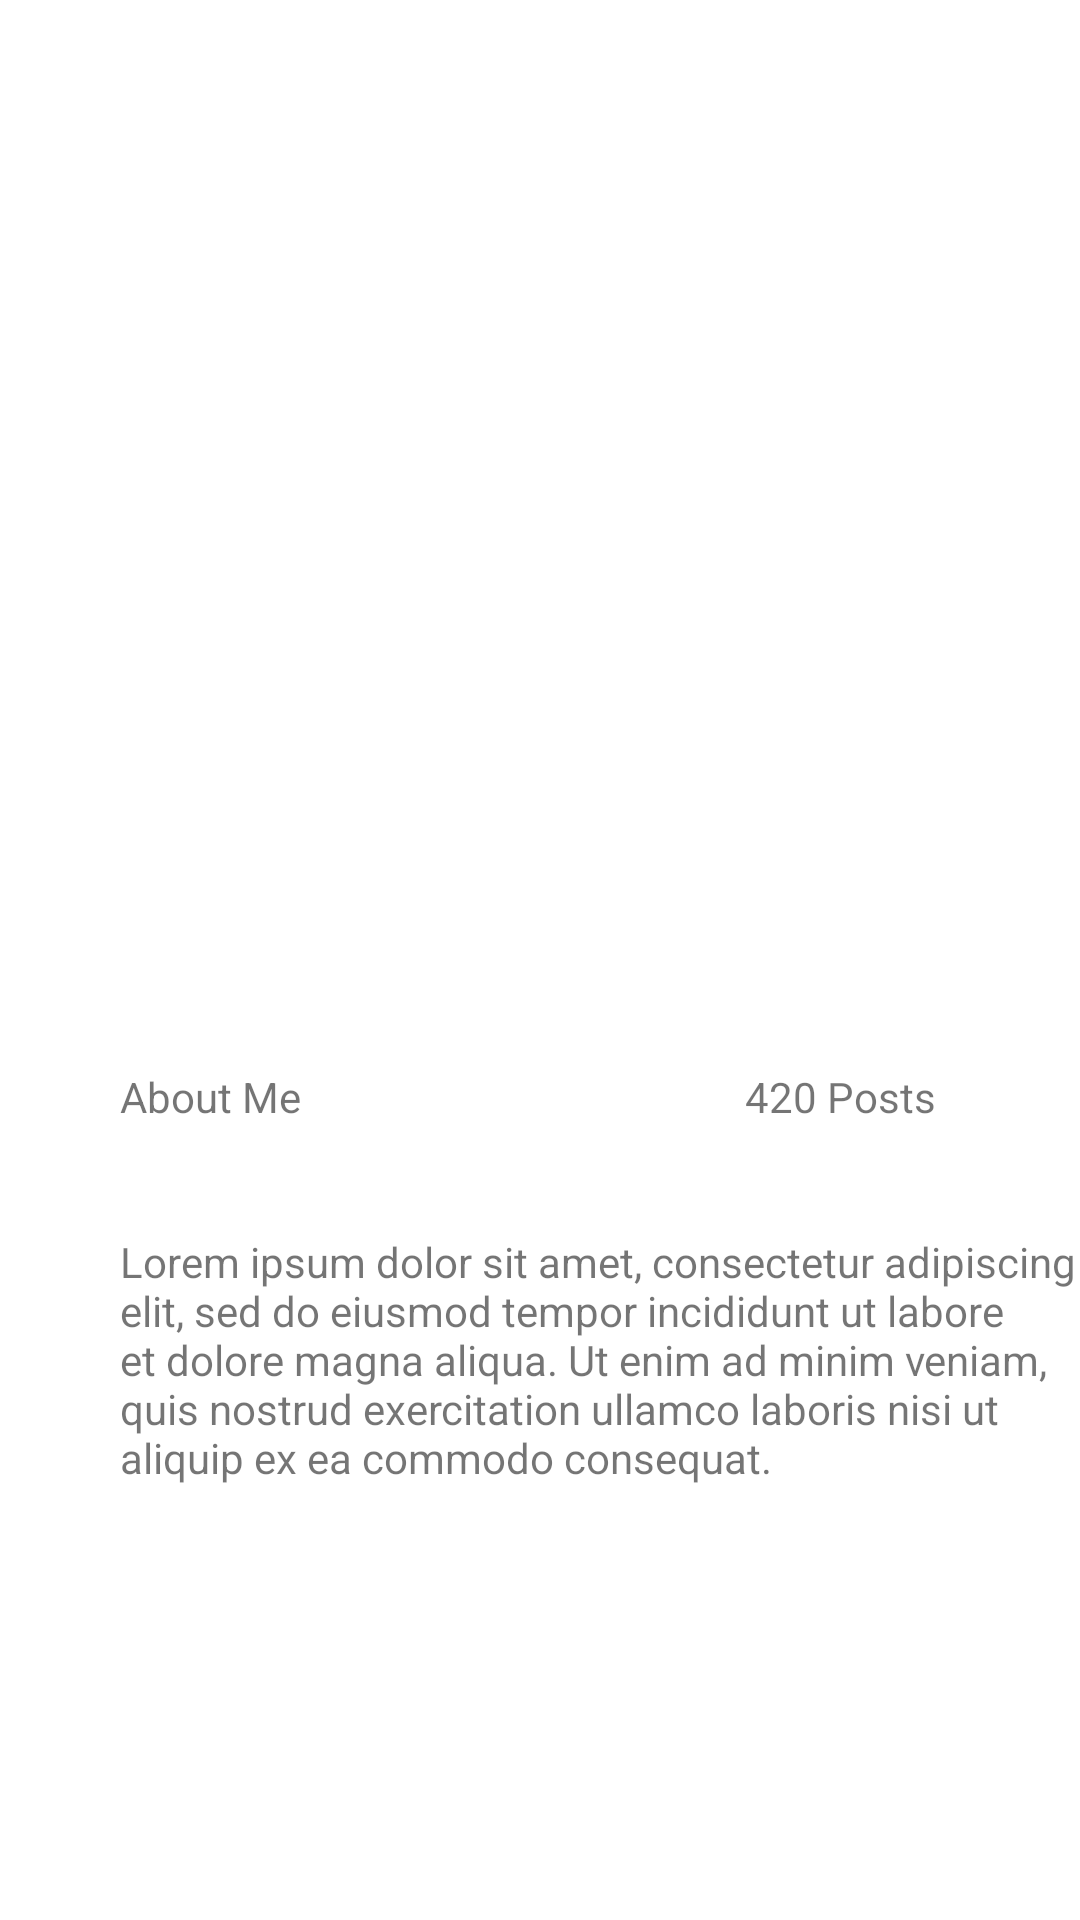

The Android layout XML behind this screen, and the referenced resources:
<!-- AndroidManifest.xml: application theme Theme.JMobile -->
<!-- res/layout/fragment_profile_view.xml -->
<?xml version="1.0" encoding="utf-8"?>
<androidx.constraintlayout.widget.ConstraintLayout xmlns:android="http://schemas.android.com/apk/res/android"
    xmlns:app="http://schemas.android.com/apk/res-auto"
    xmlns:tools="http://schemas.android.com/tools"
    android:id="@+id/frameLayout5"
    android:layout_width="match_parent"
    android:layout_height="match_parent"
    tools:context=".profileView">

    

    <ImageView
        android:id="@+id/imageView2"
        android:layout_width="206dp"
        android:layout_height="208dp"
        android:layout_marginTop="68dp"
        app:layout_constraintEnd_toEndOf="parent"
        app:layout_constraintHorizontal_bias="0.498"
        app:layout_constraintStart_toStartOf="parent"
        app:layout_constraintTop_toTopOf="parent"
        tools:src="@tools:sample/avatars" />

    <TextView
        android:id="@+id/textView3"
        android:layout_width="wrap_content"
        android:layout_height="wrap_content"
        android:layout_marginStart="40dp"
        android:layout_marginTop="80dp"
        android:text="About Me"
        app:layout_constraintStart_toStartOf="parent"
        app:layout_constraintTop_toBottomOf="@+id/imageView2" />

    <TextView
        android:id="@+id/textView7"
        android:layout_width="wrap_content"
        android:layout_height="wrap_content"
        android:layout_marginTop="80dp"
        android:layout_marginEnd="48dp"
        android:text="420 Posts"
        app:layout_constraintEnd_toEndOf="parent"
        app:layout_constraintTop_toBottomOf="@+id/imageView2" />

    <TextView
        android:id="@+id/textView4"
        android:layout_width="322dp"
        android:layout_height="159dp"
        android:layout_marginStart="40dp"
        android:layout_marginTop="36dp"
        android:text="Lorem ipsum dolor sit amet, consectetur adipiscing elit, sed do eiusmod tempor incididunt ut labore et dolore magna aliqua. Ut enim ad minim veniam, quis nostrud exercitation ullamco laboris nisi ut aliquip ex ea commodo consequat."
        app:layout_constraintStart_toStartOf="parent"
        app:layout_constraintTop_toBottomOf="@+id/textView3" />

</androidx.constraintlayout.widget.ConstraintLayout>
<!-- resources referenced by this layout -->
<resources>
  <style name="Theme.JMobile" parent="Theme.MaterialComponents.DayNight.DarkActionBar">
          
          <item name="colorPrimary">@color/purple_500</item>
          <item name="colorPrimaryVariant">@color/purple_700</item>
          <item name="colorOnPrimary">@color/white</item>
          
          <item name="colorSecondary">@color/teal_200</item>
          <item name="colorSecondaryVariant">@color/teal_700</item>
          <item name="colorOnSecondary">@color/black</item>
          
          <item name="android:statusBarColor">?attr/colorPrimaryVariant</item>
          
      </style>
  <!-- not gathered from this repository: default colours our renderer supplied (Android Studio template values) -->
  <color name="purple_500">#FF6200EE</color>
  <color name="purple_700">#FF3700B3</color>
  <color name="teal_200">#FF03DAC5</color>
  <color name="teal_700">#FF018786</color>
  <color name="black">#FF000000</color>
  <color name="white">#FFFFFFFF</color>
</resources>
